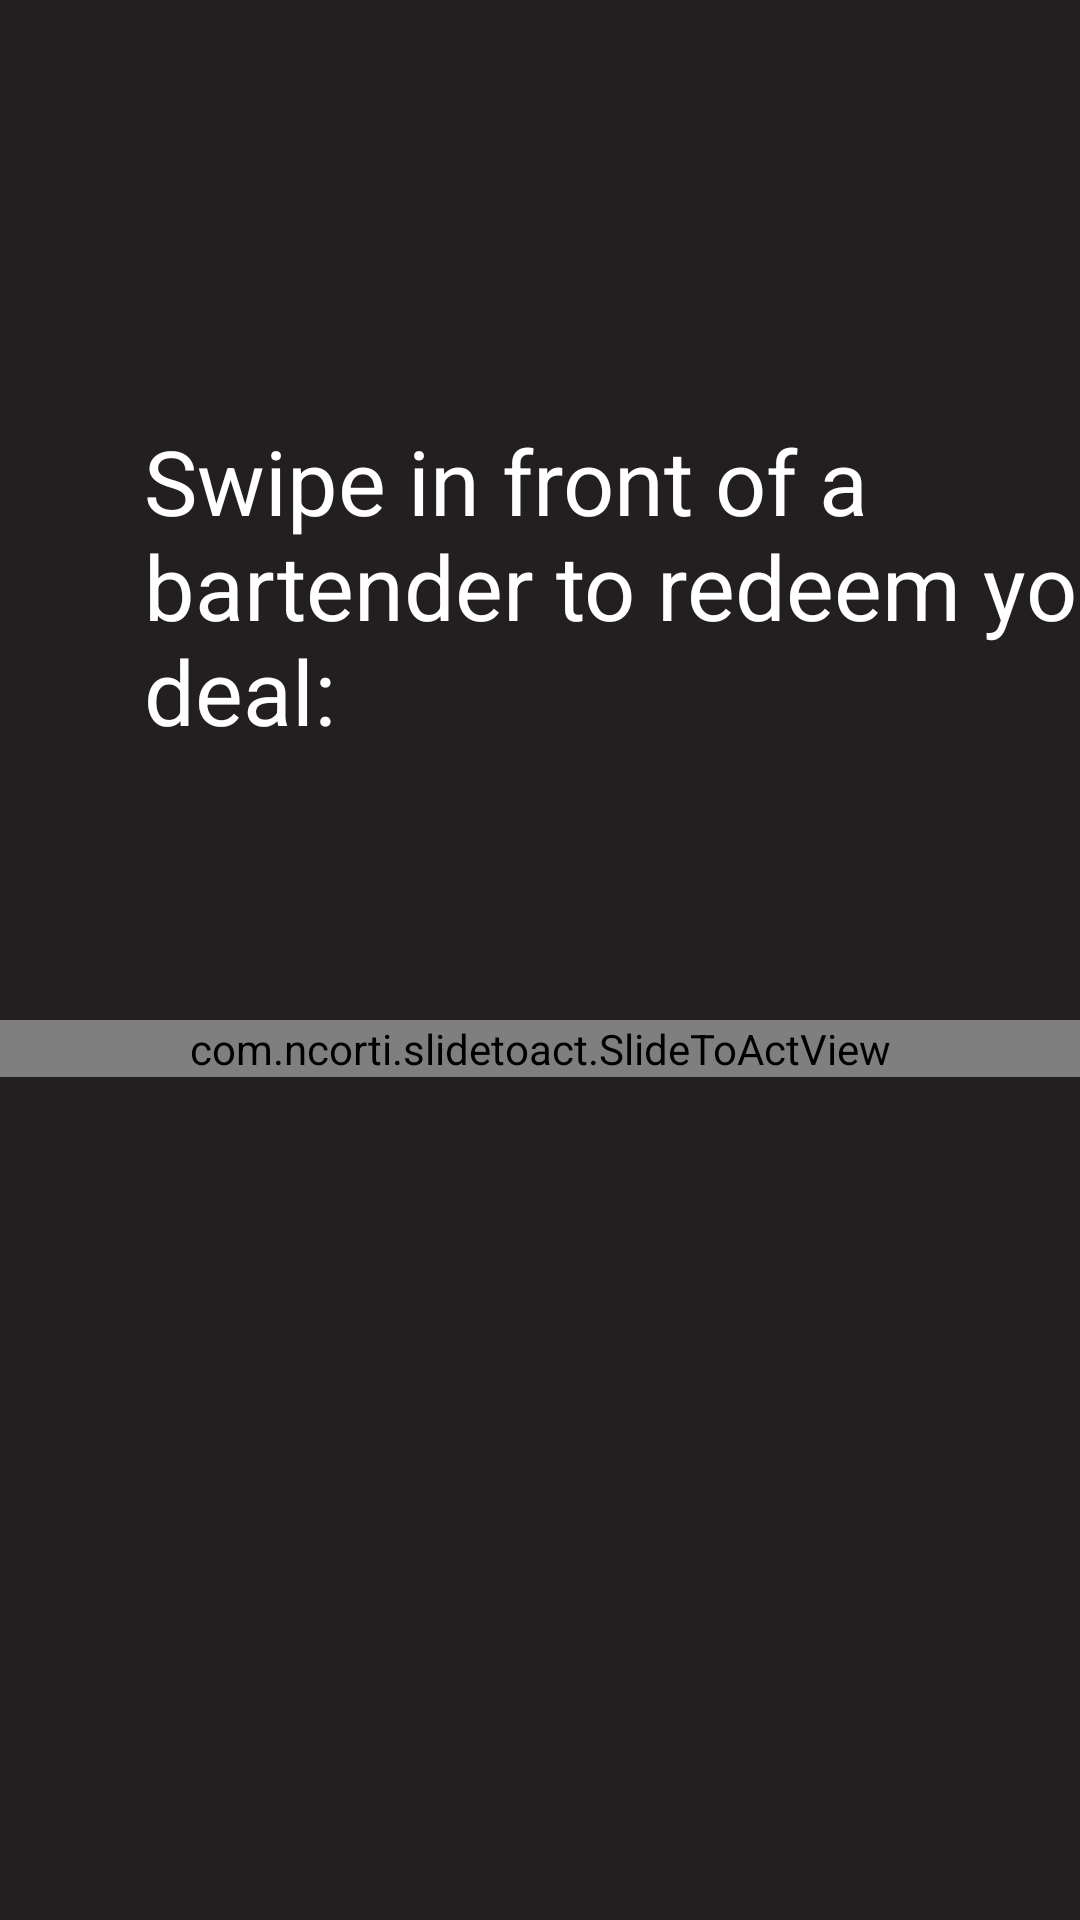

Reconstruct the res/layout file that produces this screen, plus the resources it refers to.
<!-- AndroidManifest.xml: application theme Theme.Bounce -->
<!-- res/layout/redeem.xml -->
<?xml version="1.0" encoding="utf-8"?>
<androidx.constraintlayout.widget.ConstraintLayout xmlns:android="http://schemas.android.com/apk/res/android"
    xmlns:app="http://schemas.android.com/apk/res-auto"
    xmlns:tools="http://schemas.android.com/tools"
    android:layout_width="match_parent"
    android:layout_height="match_parent"
    tools:context=".Redeem">

    <TextView
        android:layout_width="344dp"
        android:layout_height="127dp"
        android:layout_marginLeft="48dp"
        android:layout_marginTop="140dp"
        android:text="Swipe in front of a bartender to redeem your deal:"
        android:textSize="30dp"
        app:layout_constraintLeft_toLeftOf="parent"
        app:layout_constraintTop_toTopOf="parent" />

    <com.ncorti.slidetoact.SlideToActView
        android:id="@+id/slider"
        android:layout_width="match_parent"
        android:layout_height="wrap_content"
        android:layout_marginTop="340dp"
        app:inner_color="@color/black"
        app:layout_constraintRight_toLeftOf="parent"
        app:layout_constraintTop_toTopOf="parent"
        app:outer_color="#D12828"
        app:text="Redeem"
        app:text_size="30dp"
        app:text_style="bold" />


</androidx.constraintlayout.widget.ConstraintLayout>
<!-- resources referenced by this layout -->
<resources>
  <color name="black">#FF000000</color>
  <style name="Theme.Bounce" parent="Theme.MaterialComponents.DayNight.NoActionBar">
          
          <item name="colorPrimary">@color/purple_500</item>
          <item name="colorPrimaryVariant">@color/purple_700</item>
          <item name="colorOnPrimary">@color/white</item>
          
          <item name="colorSecondary">@color/teal_200</item>
          <item name="colorSecondaryVariant">@color/teal_700</item>
          <item name="colorOnSecondary">@color/black</item>
          
          <item name="android:statusBarColor" tools:targetApi="l">?attr/colorPrimaryVariant</item>
          
          <item name="android:textColor">@color/white</item>
          <item name="android:windowBackground">#FF231F20</item>
      </style>
  <color name="purple_500">#FF6200EE</color>
  <color name="purple_700">#FF3700B3</color>
  <color name="white">#FFFFFFFF</color>
  <color name="teal_200">#FF03DAC5</color>
  <color name="teal_700">#FF018786</color>
</resources>
